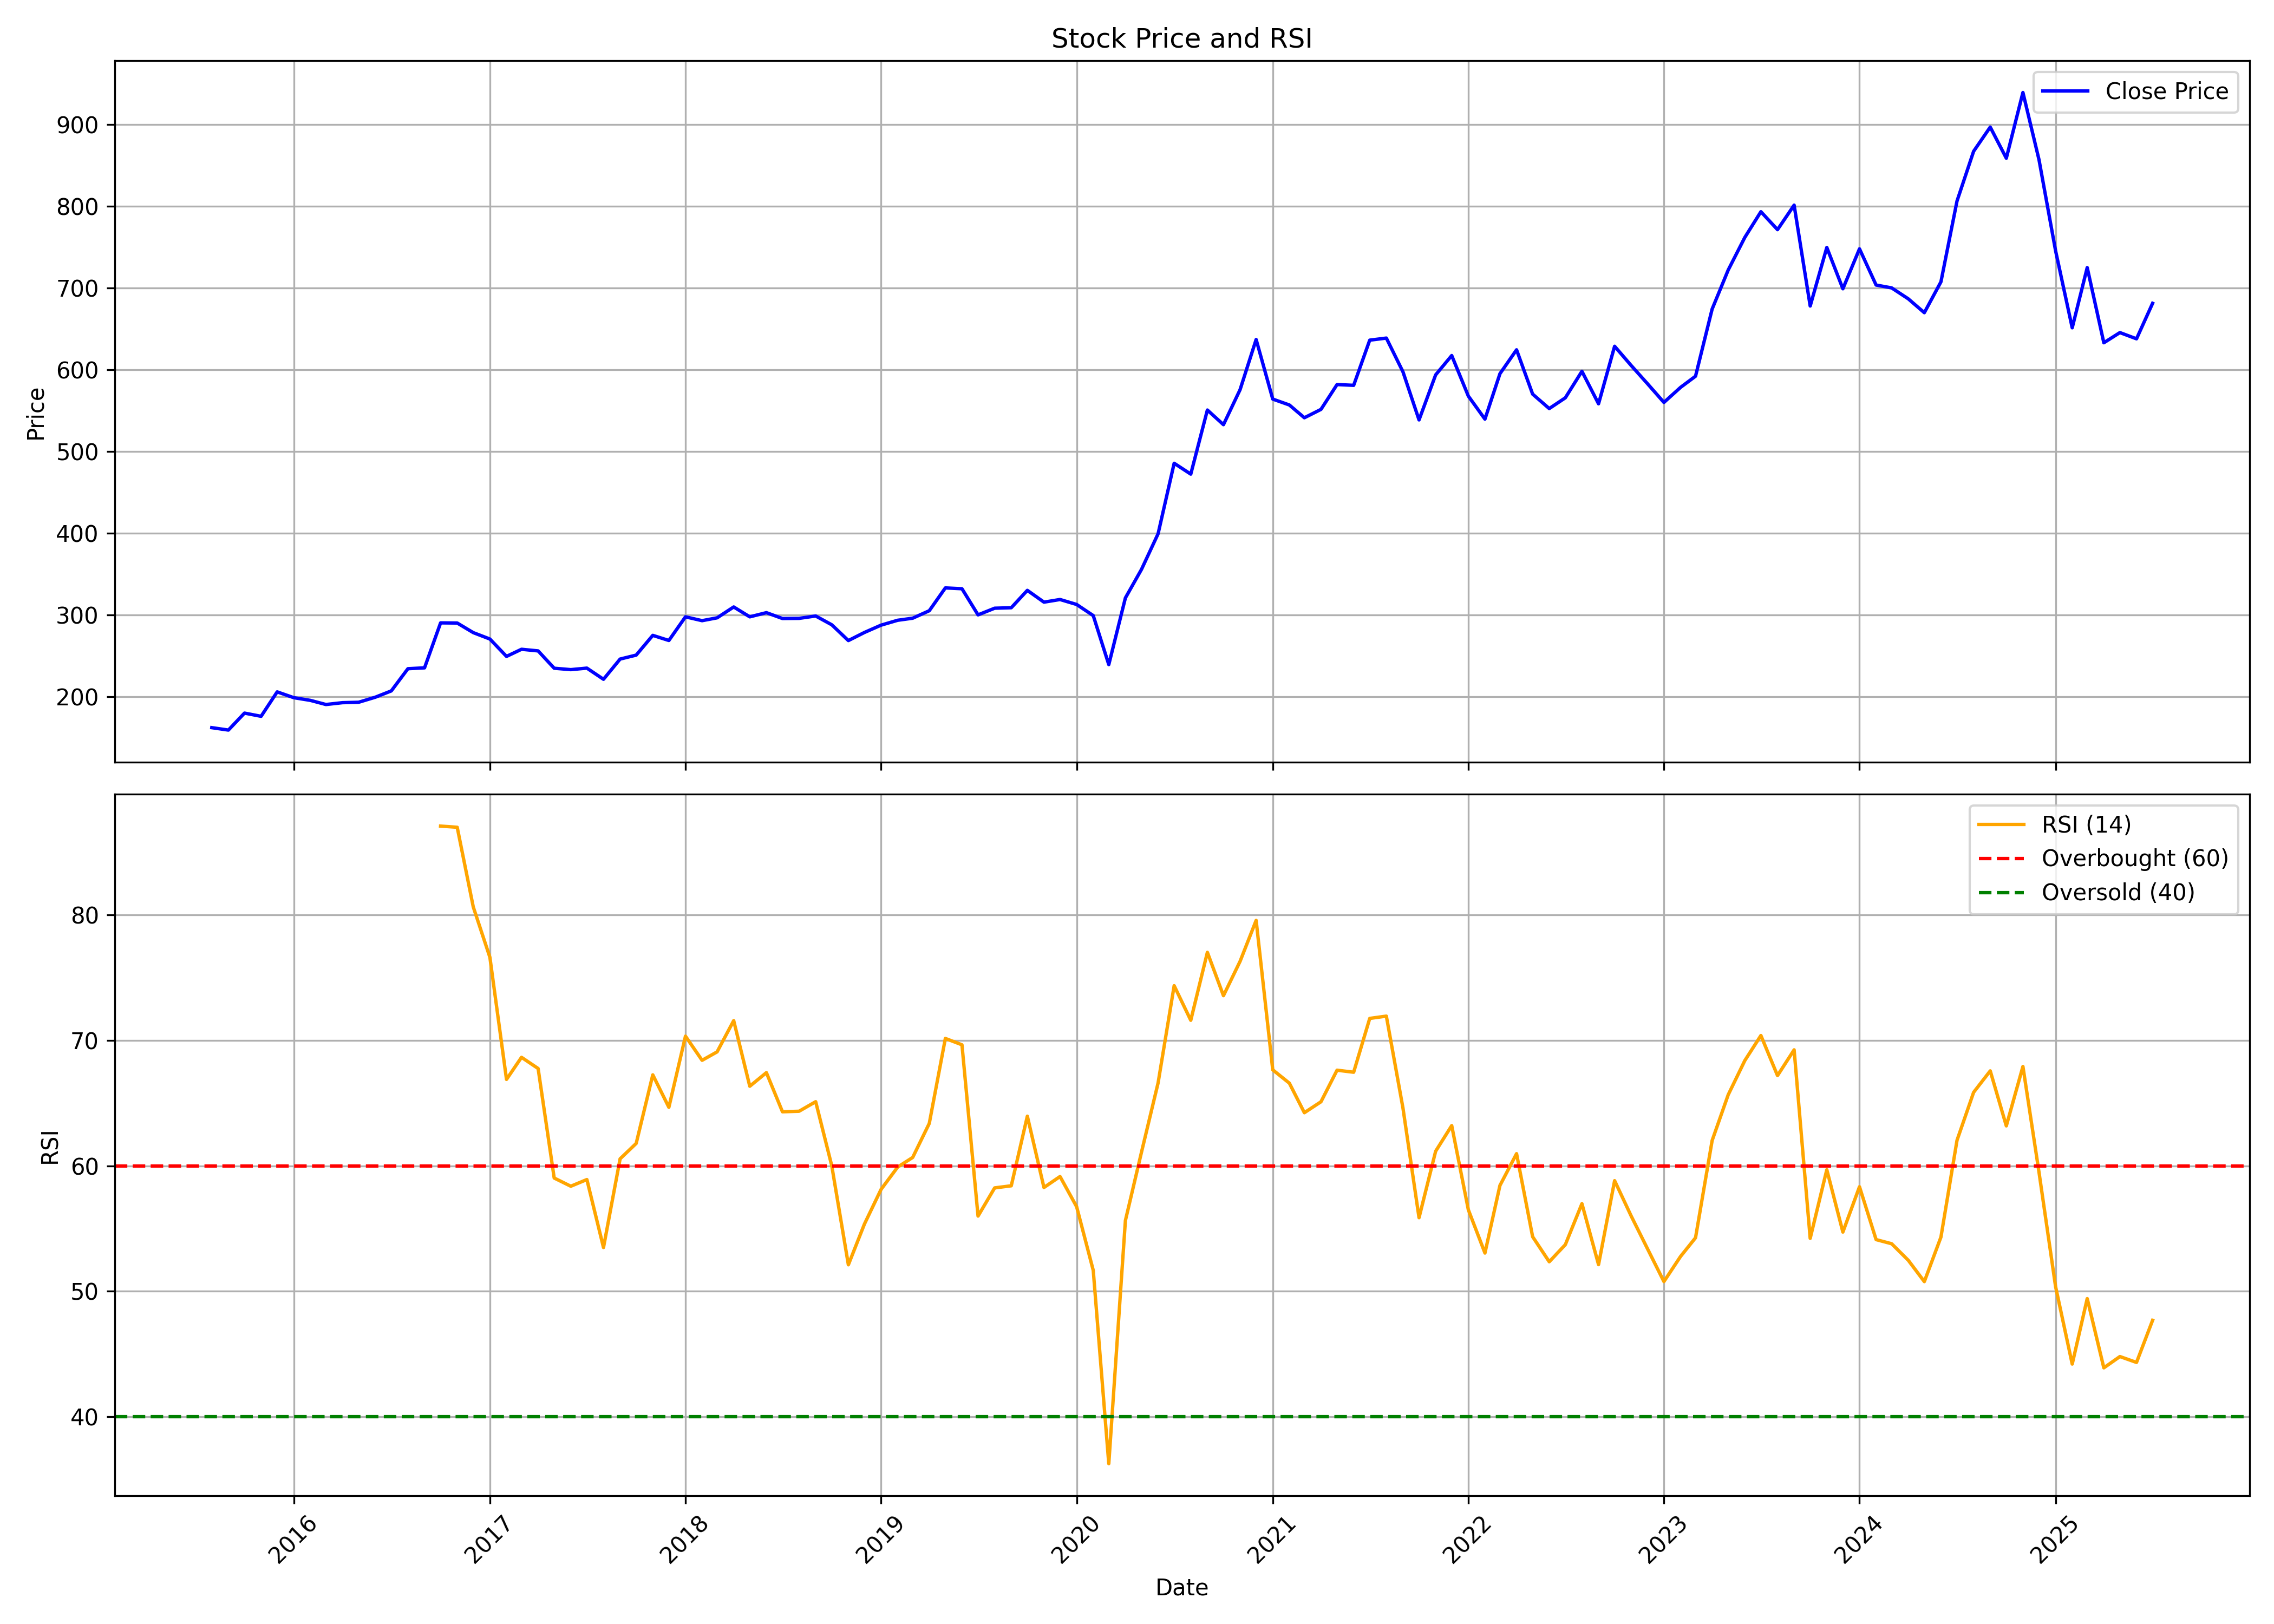

The table this chart was drawn from, first rows:
, date, symbol, open, high, low, close, volume, rsi
0, 2015-08-01, SYNGENE, 145.7, 184.2, 145.7, 162, 69791468, 
1, 2015-09-01, SYNGENE, 161, 171.2, 155.6, 159, 7202128, 
2, 2015-10-01, SYNGENE, 159.5, 190.7, 158.9, 179.8, 9663064, 
3, 2015-11-01, SYNGENE, 180.3, 186.7, 167, 175.9, 2104492, 
4, 2015-12-01, SYNGENE, 177.2, 207.3, 173.9, 205.8, 9389426, 
5, 2016-01-01, SYNGENE, 206.4, 215.4, 175.7, 198.7, 7005590, 
6, 2016-02-01, SYNGENE, 198.6, 203.3, 180.5, 195.4, 3223440, 
7, 2016-03-01, SYNGENE, 195.6, 204.5, 183.3, 190.3, 5593890, 
8, 2016-04-01, SYNGENE, 190.5, 197.1, 172.8, 192.6, 10427472, 
9, 2016-05-01, SYNGENE, 193.1, 197.1, 178.3, 193.1, 7463822, 
10, 2016-06-01, SYNGENE, 193.7, 206.4, 186.2, 199.2, 3652322, 
11, 2016-07-01, SYNGENE, 200.4, 227.1, 198.7, 206.9, 6221094, 
12, 2016-08-01, SYNGENE, 207.5, 240.9, 200.7, 234.1, 8641146, 
13, 2016-09-01, SYNGENE, 235.2, 259.4, 222.8, 235.2, 6734276, 
14, 2016-10-01, SYNGENE, 237.1, 293.9, 236.7, 290.2, 9246040, 87.07
15, 2016-11-01, SYNGENE, 286.9, 295.1, 245.6, 290, 4586844, 86.98
16, 2016-12-01, SYNGENE, 291, 328.4, 253.1, 278.2, 12245710, 80.62
17, 2017-01-01, SYNGENE, 278.8, 305.8, 269.2, 270.4, 5109776, 76.61
18, 2017-02-01, SYNGENE, 268.5, 273.4, 229.3, 249.2, 7371900, 66.89
19, 2017-03-01, SYNGENE, 251.5, 269.6, 237.8, 257.9, 6344256, 68.64
20, 2017-04-01, SYNGENE, 258.6, 279.3, 251.6, 255.9, 4182974, 67.75
21, 2017-05-01, SYNGENE, 255.9, 256.7, 218.5, 234.7, 9231434, 59.02
22, 2017-06-01, SYNGENE, 237.7, 244.3, 223.4, 233, 4843144, 58.37
23, 2017-07-01, SYNGENE, 234.6, 252.1, 230.1, 234.8, 5680518, 58.9
24, 2017-08-01, SYNGENE, 236.7, 240.2, 213.4, 221.2, 2786122, 53.49
25, 2017-09-01, SYNGENE, 222.2, 254, 219.4, 245.9, 5120994, 60.56
26, 2017-10-01, SYNGENE, 245.9, 257, 238.7, 250.7, 3518970, 61.78
27, 2017-11-01, SYNGENE, 250.6, 277.4, 242.5, 274.9, 6318686, 67.25
28, 2017-12-01, SYNGENE, 276.9, 287, 255.4, 268.6, 5588134, 64.66
29, 2018-01-01, SYNGENE, 269, 333.5, 267.3, 297.6, 12586658, 70.33
30, 2018-02-01, SYNGENE, 293, 305.2, 277.9, 292.9, 2932062, 68.41
31, 2018-03-01, SYNGENE, 296.7, 310, 265.9, 296.3, 4984684, 69.08
32, 2018-04-01, SYNGENE, 297.7, 347.4, 287.9, 309.6, 5277688, 71.57
33, 2018-05-01, SYNGENE, 309.6, 327.4, 293.3, 297.6, 12204518, 66.34
34, 2018-06-01, SYNGENE, 297.8, 305.1, 283.3, 302.7, 3837812, 67.42
35, 2018-07-01, SYNGENE, 304.9, 309.8, 280.4, 295.5, 2669804, 64.31
36, 2018-08-01, SYNGENE, 296.5, 302.2, 275.9, 295.7, 2746886, 64.35
37, 2018-09-01, SYNGENE, 297.7, 327.1, 288.3, 298.6, 6891332, 65.11
38, 2018-10-01, SYNGENE, 300.7, 310.5, 276.4, 287.8, 2444452, 60
39, 2018-11-01, SYNGENE, 287.8, 296.7, 266.2, 268.5, 1958750, 52.11
40, 2018-12-01, SYNGENE, 271.9, 292.8, 248.6, 278.4, 3294976, 55.36
41, 2019-01-01, SYNGENE, 278.6, 298.2, 265.9, 287.4, 6557954, 58.12
42, 2019-02-01, SYNGENE, 288.3, 307.7, 284.8, 293.4, 3002192, 59.9
43, 2019-03-01, SYNGENE, 295.7, 300.6, 278.6, 295.9, 2523280, 60.66
44, 2019-04-01, SYNGENE, 295, 308.2, 283.4, 305, 6683616, 63.38
45, 2019-05-01, SYNGENE, 305, 351.9, 290.6, 332.9, 10129346, 70.15
46, 2019-06-01, SYNGENE, 337.9, 366.8, 306.8, 331.9, 6454032, 69.64
47, 2019-07-01, SYNGENE, 332, 336, 298.2, 300, 4403820, 55.99
48, 2019-08-01, SYNGENE, 302.5, 318.4, 291.3, 308.1, 2530890, 58.24
49, 2019-09-01, SYNGENE, 308.1, 327.6, 298.7, 308.7, 1528540, 58.41
50, 2019-10-01, SYNGENE, 309.6, 342.9, 301.3, 330, 2894141, 63.95
51, 2019-11-01, SYNGENE, 330.3, 331.8, 303.7, 315.5, 3505860, 58.27
52, 2019-12-01, SYNGENE, 316.7, 323.6, 289.7, 318.8, 4070864, 59.15
53, 2020-01-01, SYNGENE, 318.8, 340, 301.8, 312.7, 6316007, 56.74
54, 2020-02-01, SYNGENE, 314.9, 319.8, 295.8, 299.1, 2790792, 51.67
55, 2020-03-01, SYNGENE, 298.9, 301.2, 211.6, 239.1, 7066021, 36.26
56, 2020-04-01, SYNGENE, 235.9, 331.5, 232.3, 320.7, 7405670, 55.64
57, 2020-05-01, SYNGENE, 320.7, 380.3, 307.6, 355.5, 8446647, 61.08
58, 2020-06-01, SYNGENE, 360.4, 422.2, 344.9, 399.2, 10053975, 66.6
59, 2020-07-01, SYNGENE, 401.2, 489.9, 400, 485.4, 20900240, 74.35
... 60 more rows
